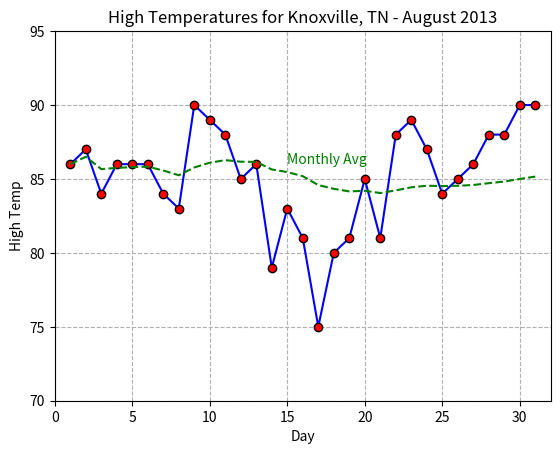

Here is the Python script that generated this plot:
# Author: Logan Tillman
# [redacted]
# Hw1
 
import matplotlib
from numpy import arange
import matplotlib.pyplot as plt

xData = arange(1,32)
tData = [86,87,84,86,86,86,84,83,90,89,88,85,86,79,83,81, \
         75,80,81,85,81,88,89,87,84,85,86,88,88,90,90]
avg = []

# Initializing the sum to 0 so I can keep a running average
sum = 0

print(' Day     Avg')
print('______________')

# Calculating the running average for the temperature data
for i, temp in enumerate(tData):
    sum += temp
    
    # Appending the average to the avg list
    avg.append(sum / (i+1))
    
    # Table formatting
    print('|', '{:2d}'.format(i+1), '|', '{:.2f}'.format(sum / (i+1)), '|')
    
# Plotting the original data
plt.plot(xData, tData, color='blue', marker='o', mfc='red', mec='black')

# Plotting the Averages data
plt.plot(xData, avg, color='green', ls='dashed')

# Setting the x and y limits
plt.xlim(0, 32)
plt.ylim(70, 95)

# Enabling the grid
plt.grid(ls='--')

# Setting the title and axis labels
plt.title('High Temperatures for Knoxville, TN - August 2013')
plt.xlabel('Day')
plt.ylabel('High Temp')

# Labeling the monthly average line
matplotlib.pyplot.text(15, 86,'Monthly Avg', color='green')

plt.show()